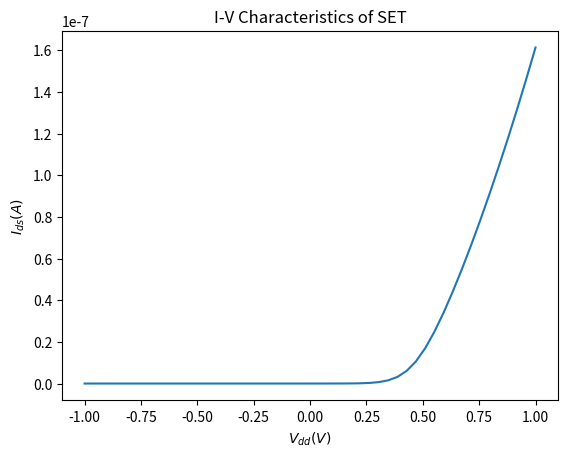

The matplotlib source for this figure:
import numpy as np 
import matplotlib.pyplot as plt 

#SET- program to model a single electron transistor and plot its I-V characteristics
# [redacted]

def tunnel_rate(delF, temp):
	# function to determine the tunneling rate for a given change in system free energy and temperature
	rate = delF/(e**2 * R * (1-np.exp(-delF/(kb*temp))))
	return rate 

# define parameters-- can change to allow for user inputs

Cd = 1e-18 # Drain capacitance 
Cs = np.copy(Cd) # Source capacitance
Cg = 1e-18 # Gate capacitance
# Cb = np.copy(Cg) # Backgate capacitance
Cb = 0
Vg = 0.5 # Gate voltage
Vb = 0 # Backgate voltage
R = 1e6 # Junction resistance 
T = 300 # Absolute temperature
n = 3 # number of states
kb = 1.381e-23 # Boltzmann constant (J/K)

# Cd = float(input('Enter Cd in Farads: ')) # Drain capacitance 
# Cs = float(input('Enter Cs in Farads: ')) # Source capacitance
# Cg = float(input('Enter Cg in Farads: ')) # Gate capacitance
# Cb = float(input('Enter Cb in Farads: ')) # Backgate capacitance
# Vg = float(input('Enter Vg in Volts: ')) # Gate voltage
# Vb = float(input('Enter Vb in Volts: ')) # Backgate voltage
# R = float(input('Enter R in Ohms: ')) # Junction resistance 
# T = float(input('Enter T in degrees Kelvin: ')) # Absolute temperature

e = 1.6e-19 # elementary charge
C = Cd + Cs + Cg + Cb # total system capacitance 
Vdd = np.linspace(-1, 1) # different drain voltages for testing
Ids = np.zeros(len(Vdd)) # matrix to store drain-source current for plotting
idx = 0 # indexing variable for loop

for volt in Vdd: # MAIN LOOP-- go through every drain voltage
	delta_F = (e/C) *(e/2 + volt*(C-Cd) + - Vg*Cg - Vb*Cb - n*e)
	prob = ((1/C)*(Vg*Cg + Vb*Cb + volt*Cd + n*e))/3

	Ids[idx] = 2*e*prob*tunnel_rate(delta_F, T) # calculate Ids as in Ismail, AbdelRassoul
	idx += 1 # update index variable


# plot results
plt.plot(Vdd, Ids)
plt.xlabel(r'$V_{dd} (V)$')
plt.ylabel(r'$I_{ds} (A)$')
plt.title('I-V Characteristics of SET')
plt.show()

